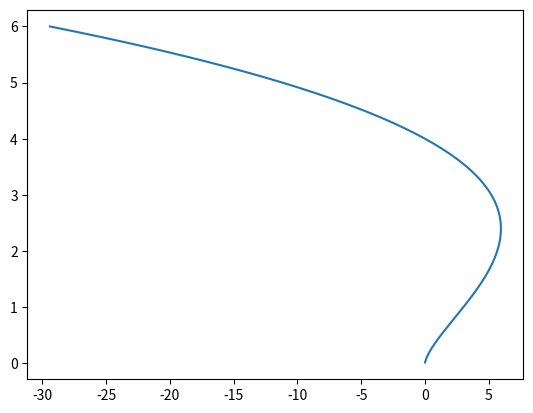

Reproduce this figure in Python.
import matplotlib.pyplot as plt
import numpy as np

def integrate(f, a, b, n=1000000):
    """ Computes the definite integral of the function f from a to b using Simpson's Rule. 
    Optional argument n to provide number of subdivisions (default 10000).
    Exception handling present to handle slight round-off/truncation errors that cause the function to be undefined."""
    deltaX = (b-a) / n
    sum = 0
    for i in range(n):
        x = a + i * deltaX
        if i == 0:
            try:
                sum += f(x)
            except:
                pass
        elif i % 2 == 1:
            try: 
                sum += (4 * f(x))
            except:
                pass
        else:
            try: 
                sum += (2 * f(x))
            except:
                pass
    sum += f(a + n * deltaX)
    return (deltaX / 3) * sum

f = lambda y: -1 * y**2.5 + 4 * y**1.5

print(2 * integrate(f, 0, 4))


ys = np.linspace(-6,6,400)
xs = []

for y in ys:
    xs.append(f(y))

plt.plot(xs, ys)
plt.show()

